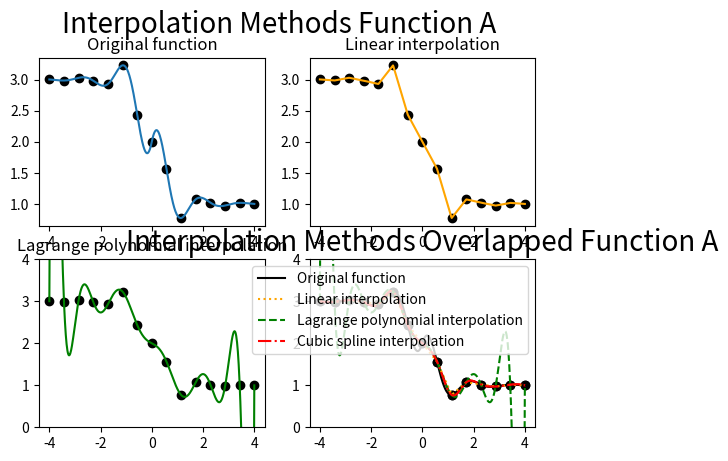

Generate this figure with matplotlib:
import numpy as np
from scipy.interpolate import lagrange, interp1d
import matplotlib.pyplot as plt

def f(x):
    '''
    x ∈ [-4,4]
    '''
    return (0.3**abs(x)) * np.sin(4*x) - np.tanh(2*x) + 2

xf = np.array(np.linspace(-4, 4, 500))
yf = np.array([f(i) for i in xf])

' -------- Primero tomando puntos equiespaciados -------- '

xi = np.array(np.linspace(-4, 4, 15))
yi = np.array([f(i) for i in xi])

figure, axis = plt.subplots(2, 2)
axis[0,0].plot(xf, yf)
axis[0,0].set_title("Original function")

# Utilizo interpolacion lineal para interpolar los puntos

f_linear = interp1d(xi, yi, kind='linear')

axis[0,1].plot(xf, f_linear(xf), color='orange')
axis[0,1].set_title("Linear interpolation")

# 'Utilizo polinomios de lagrange para interpolar los puntos'
lagrange_poly = lagrange(xi, yi)

axis[1,0].plot(xf, lagrange_poly(xf), color='green')
axis[1,0].set_title("Lagrange polynomial interpolation")
axis[1,0].set_ylim(0,4)

# Utilizo splines cubicos para interpolar los puntos
cubic_spline = interp1d(xi, yi, kind='cubic')

axis[1,1].plot(xf, cubic_spline(xf), color='red')
axis[1,1].set_title("Cubic spline interpolation")


# Grafico los nodos
for row in axis:
    for subplot in row:
        subplot.scatter(xi, yi, color='black')

figure.suptitle("Interpolation Methods Function A", fontsize=20)
plt.show()

# Grafico todos los metodos juntos
plt.plot(xf, yf, label='Original function', color="black")
plt.plot(xf, f_linear(xf), label='Linear interpolation', color='orange', linestyle='dotted')
plt.plot(xf, lagrange_poly(xf), label='Lagrange polynomial interpolation', color='green', linestyle='dashed')
plt.plot(xf, cubic_spline(xf), label='Cubic spline interpolation', color='red', linestyle="dashdot")
plt.scatter(xi, yi, color='black')
plt.ylim(0,4)

plt.legend()
plt.title("Interpolation Methods Overlapped Function A", fontsize=20)
plt.show()

# cambiar lineal por chebyshev y calcular error
# cuantos puntos usar para interpolar
# como hacer con los puntos no equiespaciados